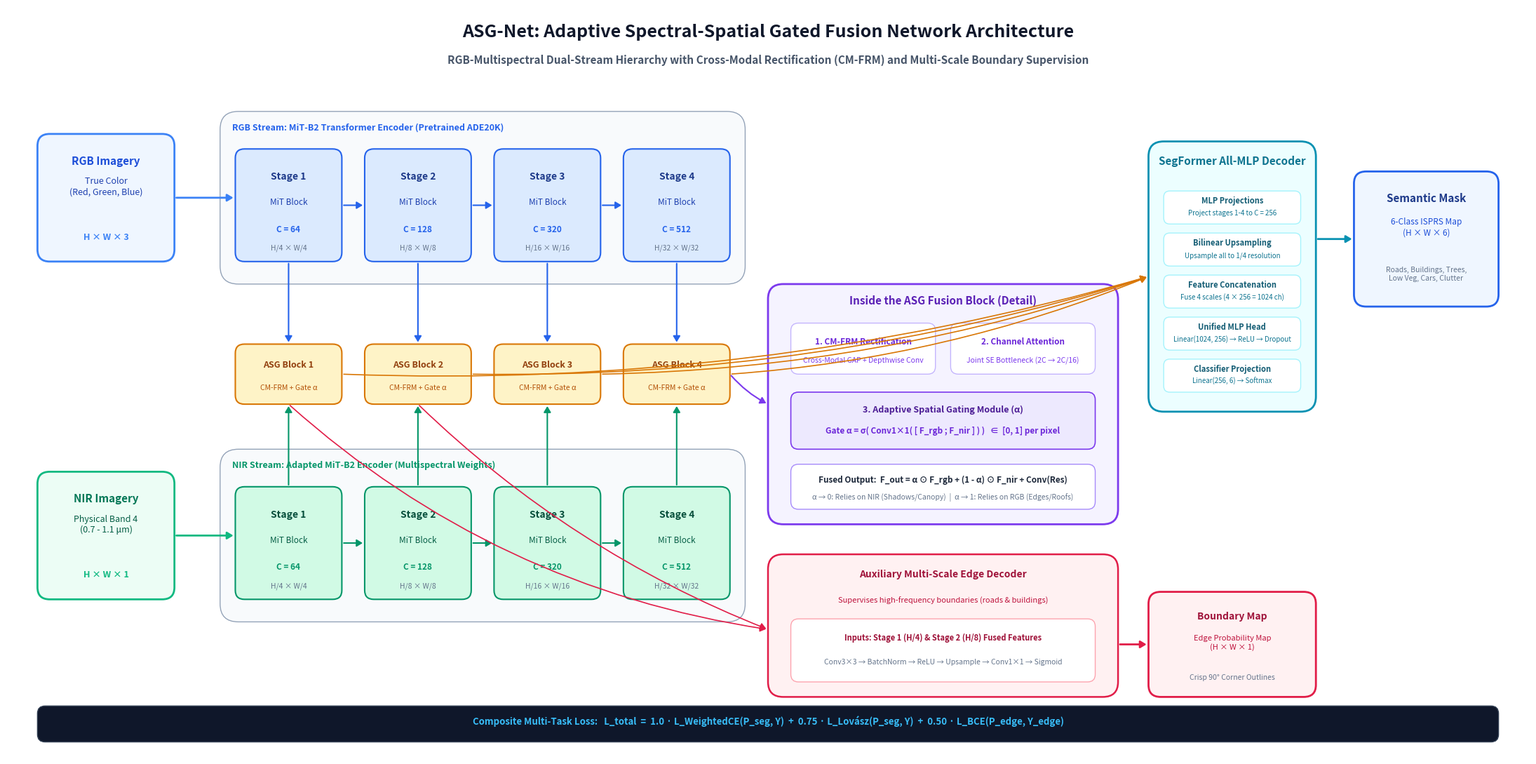

Generate this figure with matplotlib:
"""
Generate a publication-grade, professional architectural diagram for ASG-Net:
Adaptive Spectral-Spatial Gated Fusion Network for RGB-Multispectral Semantic Segmentation.
"""

import os
from pathlib import Path
import matplotlib.pyplot as plt
import matplotlib.patches as patches
from matplotlib.patches import FancyBboxPatch, FancyArrowPatch, PathPatch
import matplotlib.patheffects as patheffects

OUTPUT_DIR = r"d:\Dl_project\results"
PAPER_FIG_DIR = r"d:\Dl_project\paper\figures"
ARTIFACT_DIR = r"C:\Users\Md Dilnawaz Ahmad\.gemini\antigravity\brain\d3524f49-ce18-47cc-8799-ae2e6eef7175"

os.makedirs(OUTPUT_DIR, exist_ok=True)
os.makedirs(PAPER_FIG_DIR, exist_ok=True)
os.makedirs(ARTIFACT_DIR, exist_ok=True)

# Create high-res wide figure
fig, ax = plt.subplots(figsize=(22, 11), dpi=300)
ax.set_xlim(0, 100)
ax.set_ylim(0, 50)
ax.axis("off")
fig.patch.set_facecolor("#FFFFFF")

# Styling constants
FONT_TITLE = {"fontsize": 13, "fontweight": "bold", "color": "#0F172A", "ha": "center", "va": "center"}
FONT_HEADER = {"fontsize": 11, "fontweight": "bold", "color": "#1E293B", "ha": "center", "va": "center"}
FONT_BODY = {"fontsize": 9, "fontweight": "normal", "color": "#334155", "ha": "center", "va": "center"}
FONT_LABEL = {"fontsize": 8, "fontweight": "bold", "color": "#475569", "ha": "center", "va": "center"}

def draw_card(ax, x, y, w, h, bg_color, border_color="#CBD5E1", radius=1.0, lw=1.5):
    box = FancyBboxPatch(
        (x, y), w, h,
        boxstyle=f"round,pad=0,rounding_size={radius}",
        facecolor=bg_color,
        edgecolor=border_color,
        linewidth=lw,
        zorder=2
    )
    ax.add_patch(box)
    return box

def draw_arrow(ax, x1, y1, x2, y2, color="#64748B", lw=1.5, style="-|>", rad=0.0):
    arrow = FancyArrowPatch(
        (x1, y1), (x2, y2),
        arrowstyle=f"{style},head_length=5,head_width=3",
        color=color,
        linewidth=lw,
        connectionstyle=f"arc3,rad={rad}",
        zorder=3
    )
    ax.add_patch(arrow)
    return arrow

# ==========================================
# 0. MAIN TITLE & SUBTITLE BANNER
# ==========================================
ax.text(50, 48.0, "ASG-Net: Adaptive Spectral-Spatial Gated Fusion Network Architecture",
        fontsize=18, fontweight="black", color="#0F172A", ha="center")
ax.text(50, 46.2, "RGB-Multispectral Dual-Stream Hierarchy with Cross-Modal Rectification (CM-FRM) and Multi-Scale Boundary Supervision",
        fontsize=11, fontweight="semibold", color="#475569", ha="center")

# ==========================================
# 1. INPUT MODALITIES
# ==========================================
# RGB Input
draw_card(ax, 2, 33, 9, 8.5, "#EFF6FF", "#3B82F6", radius=0.8, lw=2.0)
ax.text(6.5, 39.5, "RGB Imagery", fontsize=11, fontweight="bold", color="#1D4ED8", ha="center")
ax.text(6.5, 37.5, "True Color\n(Red, Green, Blue)", fontsize=9, color="#1E40AF", ha="center")
ax.text(6.5, 34.5, "H × W × 3", fontsize=9, fontweight="bold", color="#3B82F6", ha="center")

# NIR Input
draw_card(ax, 2, 10.5, 9, 8.5, "#ECFDF5", "#10B981", radius=0.8, lw=2.0)
ax.text(6.5, 17.0, "NIR Imagery", fontsize=11, fontweight="bold", color="#047857", ha="center")
ax.text(6.5, 15.0, "Physical Band 4\n(0.7 - 1.1 μm)", fontsize=9, color="#065F46", ha="center")
ax.text(6.5, 12.0, "H × W × 1", fontsize=9, fontweight="bold", color="#10B981", ha="center")

# Arrows from Input to Encoders
draw_arrow(ax, 11, 37.25, 15, 37.25, color="#3B82F6", lw=2.0)
draw_arrow(ax, 11, 14.75, 15, 14.75, color="#10B981", lw=2.0)

# ==========================================
# 2. DUAL-STREAM MiT-B2 ENCODERS (4 STAGES)
# ==========================================
# Stage coordinates & configs
stage_xs = [15, 23.5, 32, 40.5]
stage_w = 7.0
channels = [64, 128, 320, 512]
scales = ["H/4 × W/4", "H/8 × W/8", "H/16 × W/16", "H/32 × W/32"]

# Enclosing Group Box for RGB Stream
draw_card(ax, 14, 31.5, 34.5, 11.5, "#F8FAFC", "#94A3B8", radius=1.2, lw=1.0)
ax.text(14.8, 41.8, "RGB Stream: MiT-B2 Transformer Encoder (Pretrained ADE20K)", fontsize=9, fontweight="bold", color="#2563EB", ha="left")

# Enclosing Group Box for NIR Stream
draw_card(ax, 14, 9.0, 34.5, 11.5, "#F8FAFC", "#94A3B8", radius=1.2, lw=1.0)
ax.text(14.8, 19.3, "NIR Stream: Adapted MiT-B2 Encoder (Multispectral Weights)", fontsize=9, fontweight="bold", color="#059669", ha="left")

for i, (sx, ch, sc) in enumerate(zip(stage_xs, channels, scales)):
    # RGB Stage Box
    draw_card(ax, sx, 33, stage_w, 7.5, "#DBEAFE", "#2563EB", radius=0.6, lw=1.5)
    ax.text(sx + stage_w/2, 38.5, f"Stage {i+1}", fontsize=10, fontweight="bold", color="#1E3A8A", ha="center")
    ax.text(sx + stage_w/2, 36.8, f"MiT Block", fontsize=8.5, color="#1E40AF", ha="center")
    ax.text(sx + stage_w/2, 35.0, f"C = {ch}", fontsize=8.5, fontweight="bold", color="#2563EB", ha="center")
    ax.text(sx + stage_w/2, 33.8, sc, fontsize=7.5, color="#64748B", ha="center")

    # NIR Stage Box
    draw_card(ax, sx, 10.5, stage_w, 7.5, "#D1FAE5", "#059669", radius=0.6, lw=1.5)
    ax.text(sx + stage_w/2, 16.0, f"Stage {i+1}", fontsize=10, fontweight="bold", color="#064E3B", ha="center")
    ax.text(sx + stage_w/2, 14.3, f"MiT Block", fontsize=8.5, color="#065F46", ha="center")
    ax.text(sx + stage_w/2, 12.5, f"C = {ch}", fontsize=8.5, fontweight="bold", color="#059669", ha="center")
    ax.text(sx + stage_w/2, 11.3, sc, fontsize=7.5, color="#64748B", ha="center")

    # Horizontal intra-stream arrows
    if i < 3:
        draw_arrow(ax, sx + stage_w, 36.75, stage_xs[i+1], 36.75, color="#2563EB", lw=1.5)
        draw_arrow(ax, sx + stage_w, 14.25, stage_xs[i+1], 14.25, color="#059669", lw=1.5)

# ==========================================
# 3. CM-FRM & ASG FUSION BLOCKS (STAGES 1-4)
# ==========================================
# Draw 4 Fusion Nodes between the streams
fusion_xs = [15, 23.5, 32, 40.5]
for i, (fx, ch, sc) in enumerate(zip(fusion_xs, channels, scales)):
    # Vertical arrows from RGB and NIR stages to the fusion block
    draw_arrow(ax, fx + stage_w/2, 33.0, fx + stage_w/2, 27.5, color="#2563EB", lw=1.5)
    draw_arrow(ax, fx + stage_w/2, 18.0, fx + stage_w/2, 23.5, color="#059669", lw=1.5)

    # Fusion block card
    draw_card(ax, fx, 23.5, stage_w, 4.0, "#FEF3C7", "#D97706", radius=0.6, lw=1.5)
    ax.text(fx + stage_w/2, 26.0, f"ASG Block {i+1}", fontsize=9, fontweight="bold", color="#92400E", ha="center")
    ax.text(fx + stage_w/2, 24.5, "CM-FRM + Gate α", fontsize=7.5, color="#B45309", ha="center")

# ==========================================
# 4. ZOOM-IN DETAIL: THE ASG BLOCK CALLOUT
# ==========================================
# Draw a dedicated detailed box below explaining the inner ASG Block
draw_card(ax, 50, 15.5, 23, 16.0, "#F5F3FF", "#7C3AED", radius=1.0, lw=2.0)
ax.text(61.5, 30.2, "Inside the ASG Fusion Block (Detail)", fontsize=11, fontweight="bold", color="#5B21B6", ha="center")

# Step 1: CM-FRM
draw_card(ax, 51.5, 25.5, 9.5, 3.4, "#FFFFFF", "#C4B5FD", radius=0.5, lw=1.0)
ax.text(56.25, 27.5, "1. CM-FRM Rectification", fontsize=8.5, fontweight="bold", color="#6D28D9", ha="center")
ax.text(56.25, 26.3, "Cross-Modal GAP + Depthwise Conv", fontsize=7.5, color="#7C3AED", ha="center")

# Step 2: Channel Attention
draw_card(ax, 62.0, 25.5, 9.5, 3.4, "#FFFFFF", "#C4B5FD", radius=0.5, lw=1.0)
ax.text(66.75, 27.5, "2. Channel Attention", fontsize=8.5, fontweight="bold", color="#6D28D9", ha="center")
ax.text(66.75, 26.3, "Joint SE Bottleneck (2C → 2C/16)", fontsize=7.5, color="#7C3AED", ha="center")

# Step 3: Spatial Gating
draw_card(ax, 51.5, 20.5, 20.0, 3.8, "#EDE9FE", "#7C3AED", radius=0.5, lw=1.2)
ax.text(61.5, 23.0, "3. Adaptive Spatial Gating Module (α)", fontsize=9, fontweight="bold", color="#4C1D95", ha="center")
ax.text(61.5, 21.6, "Gate α = σ( Conv1×1( [ F_rgb ; F_nir ] ) )   ∈  [0, 1] per pixel", fontsize=8.5, fontweight="bold", color="#6D28D9", ha="center")

# Step 4: Formulation
draw_card(ax, 51.5, 16.5, 20.0, 3.0, "#FFFFFF", "#A78BFA", radius=0.5, lw=1.0)
ax.text(61.5, 18.3, "Fused Output:  F_out = α ⊙ F_rgb + (1 - α) ⊙ F_nir + Conv(Res)", fontsize=8.5, fontweight="bold", color="#1E293B", ha="center")
ax.text(61.5, 17.2, "α → 0: Relies on NIR (Shadows/Canopy)  |  α → 1: Relies on RGB (Edges/Roofs)", fontsize=7.5, color="#64748B", ha="center")

# Connect Stage 2 Fusion block to Detail box
draw_arrow(ax, 47.5, 25.5, 50.0, 23.5, color="#7C3AED", lw=1.5, style="-|>", rad=0.1)

# ==========================================
# 5. ALL-MLP SEGFORMER DECODER
# ==========================================
draw_card(ax, 75, 23.0, 11, 18.0, "#ECFEFF", "#0891B2", radius=1.0, lw=2.0)
ax.text(80.5, 39.5, "SegFormer All-MLP Decoder", fontsize=11, fontweight="bold", color="#0E7490", ha="center")

decoder_steps = [
    ("MLP Projections", "Project stages 1-4 to C = 256"),
    ("Bilinear Upsampling", "Upsample all to 1/4 resolution"),
    ("Feature Concatenation", "Fuse 4 scales (4 × 256 = 1024 ch)"),
    ("Unified MLP Head", "Linear(1024, 256) → ReLU → Dropout"),
    ("Classifier Projection", "Linear(256, 6) → Softmax")
]

for i, (title, desc) in enumerate(decoder_steps):
    y = 35.5 - i * 2.8
    draw_card(ax, 76, y, 9.0, 2.2, "#FFFFFF", "#A5F3FC", radius=0.4, lw=1.0)
    ax.text(80.5, y + 1.4, title, fontsize=8, fontweight="bold", color="#155E75", ha="center")
    ax.text(80.5, y + 0.6, desc, fontsize=7, color="#0E7490", ha="center")

# Arrows from 4 fusion blocks to Decoder
for fx in fusion_xs:
    draw_arrow(ax, fx + stage_w, 25.5, 75.0, 32.0, color="#D97706", lw=1.2, rad=0.08)

# ==========================================
# 6. AUXILIARY BOUNDARY/EDGE DECODER
# ==========================================
draw_card(ax, 50, 4.0, 23, 9.5, "#FFF1F2", "#E11D48", radius=1.0, lw=1.8)
ax.text(61.5, 12.0, "Auxiliary Multi-Scale Edge Decoder", fontsize=10, fontweight="bold", color="#9F1239", ha="center")
ax.text(61.5, 10.3, "Supervises high-frequency boundaries (roads & buildings)", fontsize=8, color="#BE123C", ha="center")

draw_card(ax, 51.5, 5.0, 20.0, 4.2, "#FFFFFF", "#FDA4AF", radius=0.5, lw=1.0)
ax.text(61.5, 7.8, "Inputs: Stage 1 (H/4) & Stage 2 (H/8) Fused Features", fontsize=8, fontweight="bold", color="#9F1239", ha="center")
ax.text(61.5, 6.2, "Conv3×3 → BatchNorm → ReLU → Upsample → Conv1×1 → Sigmoid", fontsize=7.5, color="#64748B", ha="center")

# Edge arrows from Stages 1 & 2
draw_arrow(ax, 15 + stage_w/2, 23.5, 50.0, 8.5, color="#E11D48", lw=1.2, rad=0.15)
draw_arrow(ax, 23.5 + stage_w/2, 23.5, 50.0, 8.5, color="#E11D48", lw=1.2, rad=0.10)

# ==========================================
# 7. FINAL MULTI-TASK OUTPUTS & LOSSES
# ==========================================
# Semantic Segmentation Map Output
draw_card(ax, 88.5, 30.0, 9.5, 9.0, "#EFF6FF", "#2563EB", radius=0.8, lw=2.0)
ax.text(93.25, 37.0, "Semantic Mask", fontsize=11, fontweight="bold", color="#1E3A8A", ha="center")
ax.text(93.25, 34.8, "6-Class ISPRS Map\n(H × W × 6)", fontsize=8.5, color="#1D4ED8", ha="center")
ax.text(93.25, 31.8, "Roads, Buildings, Trees,\nLow Veg, Cars, Clutter", fontsize=7.5, color="#64748B", ha="center")

draw_arrow(ax, 86.0, 34.5, 88.5, 34.5, color="#0891B2", lw=2.0)

# Boundary Map Output
draw_card(ax, 75.0, 4.0, 11, 7.0, "#FFF1F2", "#E11D48", radius=0.8, lw=2.0)
ax.text(80.5, 9.2, "Boundary Map", fontsize=10, fontweight="bold", color="#9F1239", ha="center")
ax.text(80.5, 7.2, "Edge Probability Map\n(H × W × 1)", fontsize=8, color="#BE123C", ha="center")
ax.text(80.5, 5.2, "Crisp 90° Corner Outlines", fontsize=7.5, color="#64748B", ha="center")

draw_arrow(ax, 73.0, 7.5, 75.0, 7.5, color="#E11D48", lw=2.0)

# Loss Function Summary Banner
draw_card(ax, 2, 1.0, 96.0, 2.4, "#0F172A", "#334155", radius=0.5, lw=1.0)
ax.text(50, 2.2, "Composite Multi-Task Loss:   L_total  =  1.0 · L_WeightedCE(P_seg, Y)  +  0.75 · L_Lovász(P_seg, Y)  +  0.50 · L_BCE(P_edge, Y_edge)",
        fontsize=9.5, fontweight="bold", color="#38BDF8", ha="center")

plt.tight_layout()

# Save paths
img_out_results = os.path.join(OUTPUT_DIR, "asg_net_architecture.png")
img_out_paper = os.path.join(PAPER_FIG_DIR, "asg_net_architecture.png")
img_out_artifact = os.path.join(ARTIFACT_DIR, "asg_net_architecture.png")

fig.savefig(img_out_results, bbox_inches="tight", dpi=300)
fig.savefig(img_out_paper, bbox_inches="tight", dpi=300)
fig.savefig(img_out_artifact, bbox_inches="tight", dpi=300)
plt.close(fig)

print(f"[SUCCESS] ASG-Net architecture diagram saved to:\n  • {img_out_results}\n  • {img_out_paper}\n  • {img_out_artifact}")
